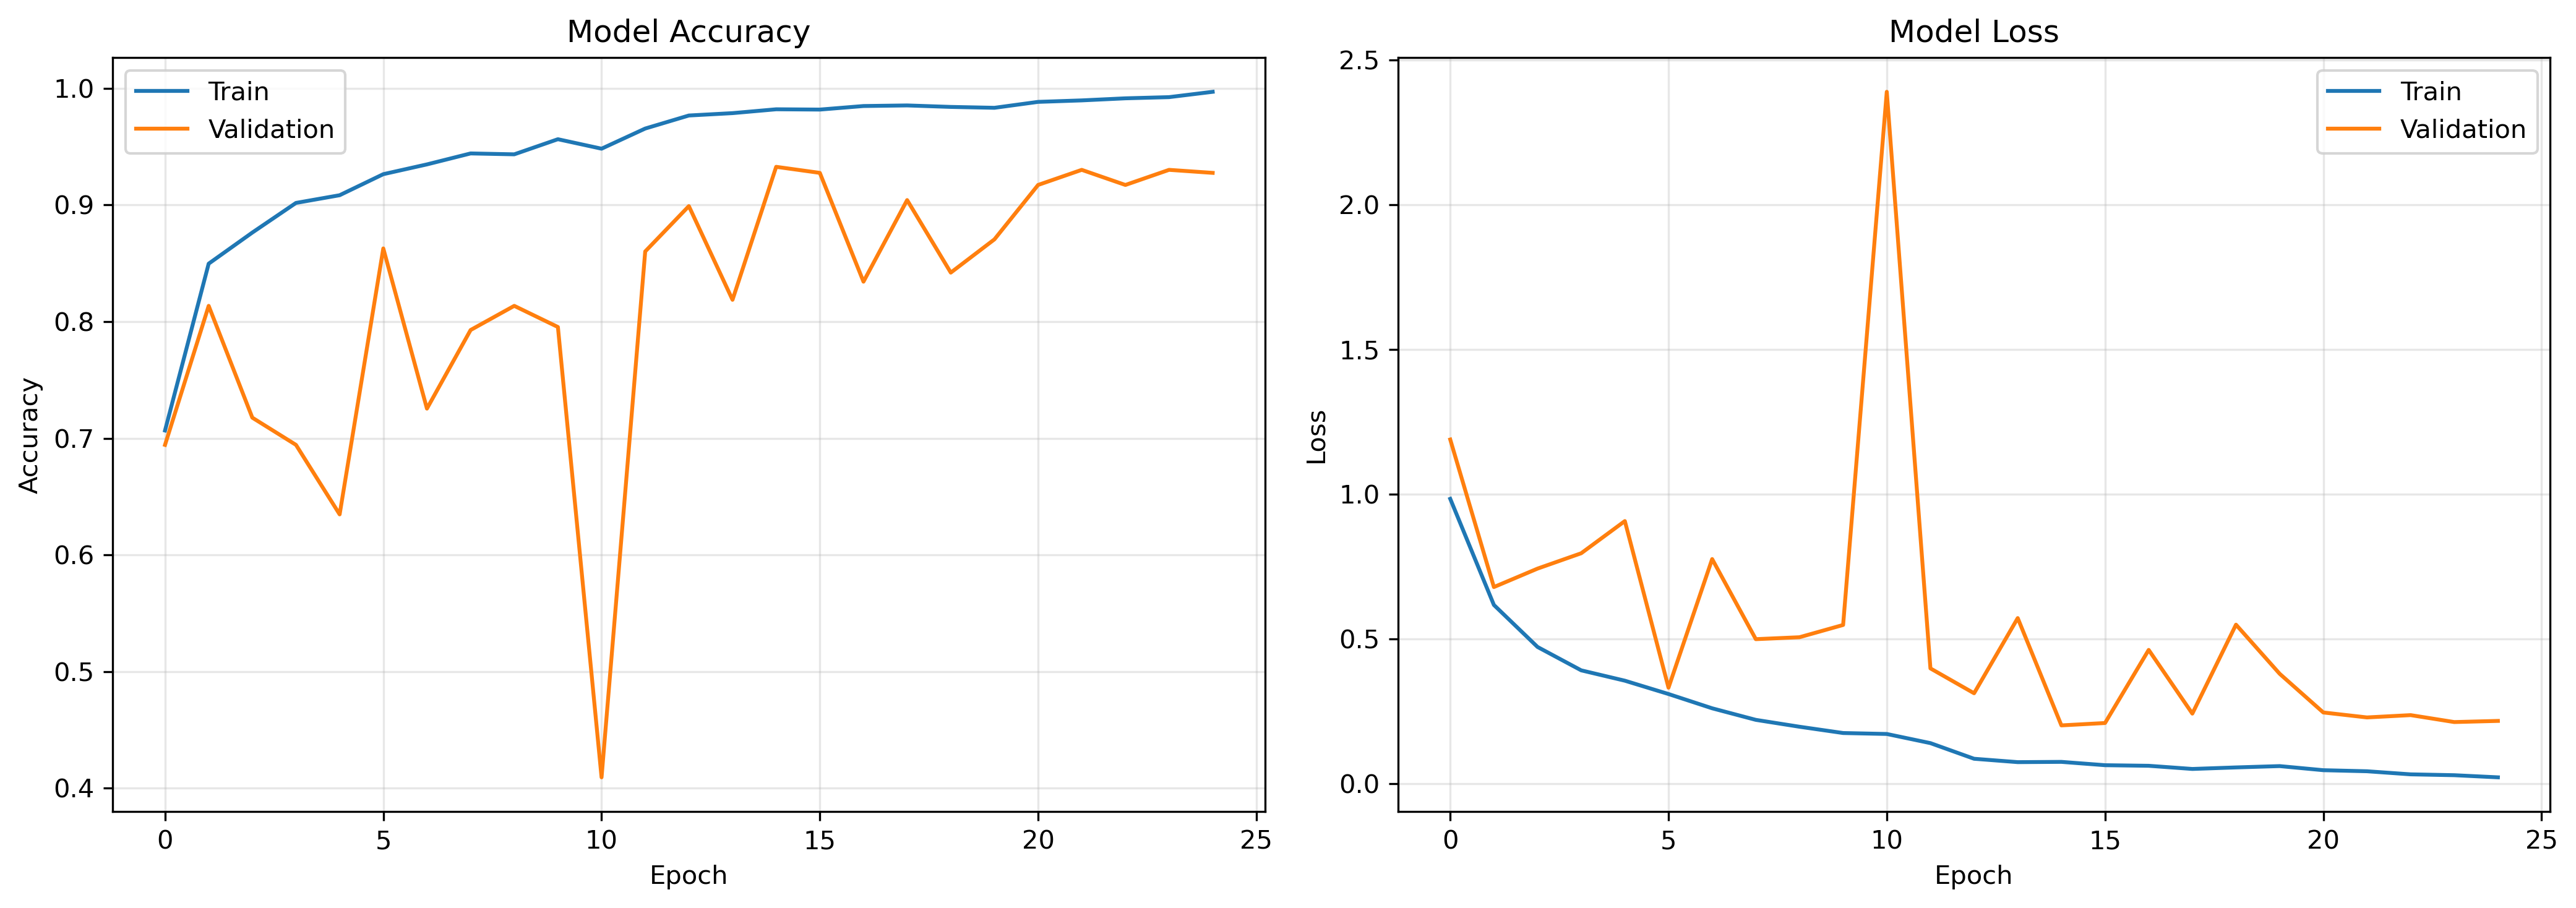

Source data for this figure (header and first rows):
epoch, accuracy, learning_rate, loss, val_accuracy, val_loss
0, 0.7066, 0.001, 0.9844, 0.6943, 1.189
1, 0.8496, 0.001, 0.6179, 0.8135, 0.6797
2, 0.8763, 0.001, 0.4729, 0.7176, 0.7435
3, 0.9017, 0.001, 0.3922, 0.6943, 0.7965
4, 0.9083, 0.001, 0.3564, 0.6347, 0.9076
5, 0.9263, 0.001, 0.3104, 0.8627, 0.3323
6, 0.9347, 0.001, 0.2611, 0.7254, 0.7764
7, 0.9441, 0.001, 0.2212, 0.7927, 0.4998
8, 0.9434, 0.001, 0.1974, 0.8135, 0.5065
9, 0.9563, 0.001, 0.1757, 0.7953, 0.5489
10, 0.9482, 0.001, 0.1725, 0.4093, 2.39
11, 0.9655, 0.0005, 0.1409, 0.8601, 0.3988
12, 0.9766, 0.0005, 0.08687, 0.899, 0.313
13, 0.9787, 0.0005, 0.0752, 0.8187, 0.5726
14, 0.982, 0.0005, 0.07612, 0.9326, 0.2021
15, 0.9817, 0.0005, 0.06462, 0.9275, 0.2103
16, 0.9848, 0.0005, 0.0626, 0.8342, 0.4627
17, 0.9853, 0.0005, 0.05168, 0.9041, 0.2428
18, 0.984, 0.0005, 0.05696, 0.842, 0.5499
19, 0.9832, 0.0005, 0.06155, 0.8705, 0.3804
20, 0.9883, 0.00025, 0.04737, 0.9171, 0.2467
21, 0.9896, 0.00025, 0.04373, 0.9301, 0.2296
22, 0.9914, 0.00025, 0.03306, 0.9171, 0.2375
23, 0.9924, 0.00025, 0.03008, 0.9301, 0.2136
24, 0.997, 0.00025, 0.02273, 0.9275, 0.2175
